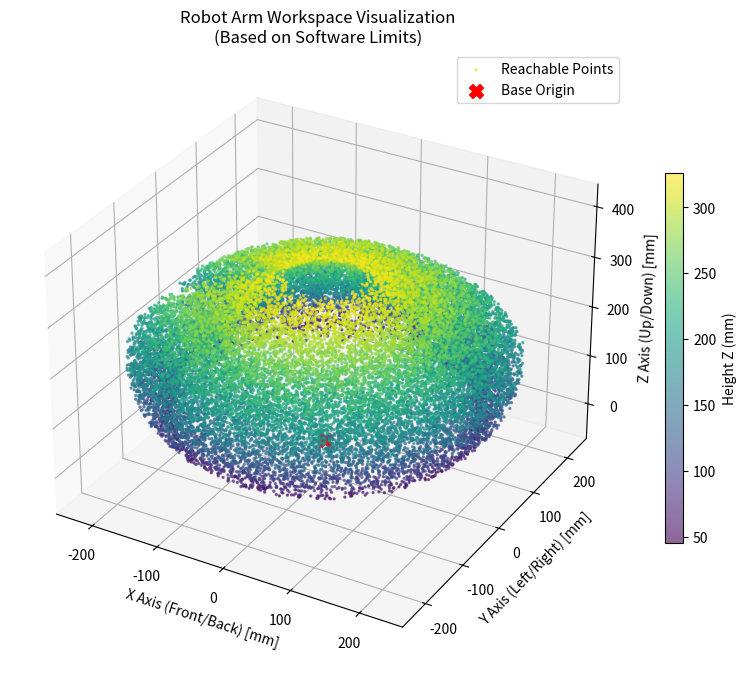

The script that saved this image:
import numpy as np
import matplotlib.pyplot as plt
from mpl_toolkits.mplot3d import Axes3D

# ==========================================
# 1. 機器人參數定義 (必須與 kinematics.py 一致)
# ==========================================
# 機構長度 (mm)
d1 = 55.79
a1 = 23.91
a2 = 134.0
a3 = 186.0

# 軟體角度限制 (Software Limits)
# J1 (底座): 假設可以左右轉 170 度
LIMIT_J1_MIN, LIMIT_J1_MAX = -170, 170

# J2 (大臂): [68, 123]
LIMIT_J2_MIN = 90.0 - 22.0
LIMIT_J2_MAX = 90.0 + 33.0

# J3 (小臂): [-115, -65]
LIMIT_J3_MIN = -90.0 - 25.0
LIMIT_J3_MAX = -90.0 + 25.0

# ==========================================
# 2. 正向運動學核心 (NumPy 高速版)
# ==========================================
def forward_kinematics_np(j1_deg, j2_deg, j3_deg):
    """
    輸入大量角度陣列，快速計算對應的 (x,y,z) 座標陣列
    """
    # 將角度轉為弧度
    t1 = np.radians(j1_deg)
    t2 = np.radians(j2_deg)
    # 注意: J3 是相對角度，幾何上的角度是 t2 + t3
    t_sum = np.radians(j2_deg + j3_deg)
    
    # 計算水平投影半徑 R
    r_ground = a1 + a2 * np.cos(t2) + a3 * np.cos(t_sum)
    
    # 計算座標
    x = r_ground * np.cos(t1)
    y = r_ground * np.sin(t1)
    z = d1 + a2 * np.sin(t2) + a3 * np.sin(t_sum)
    
    return x, y, z

# ==========================================
# 3. 產生數據點雲
# ==========================================
print("正在生成工作空間點雲，請稍候...")
NUM_POINTS = 30000  # 產生 3 萬個點，越多越密

# 在限制範圍內隨機採樣角度
j1_samples = np.random.uniform(LIMIT_J1_MIN, LIMIT_J1_MAX, NUM_POINTS)
j2_samples = np.random.uniform(LIMIT_J2_MIN, LIMIT_J2_MAX, NUM_POINTS)
j3_samples = np.random.uniform(LIMIT_J3_MIN, LIMIT_J3_MAX, NUM_POINTS)

# 計算對應的座標
xs, ys, zs = forward_kinematics_np(j1_samples, j2_samples, j3_samples)

print(f"已生成 {NUM_POINTS} 個可達點。正在繪圖...")

# ==========================================
# 4. 3D 繪圖
# ==========================================
fig = plt.figure(figsize=(10, 8))
ax = fig.add_subplot(111, projection='3d')

# 繪製點雲 (使用 Z 軸高度作為顏色映射)
scatter = ax.scatter(xs, ys, zs, c=zs, cmap='viridis', s=2, alpha=0.6, label='Reachable Points')

# 繪製機器人基座原點 (0,0,0)
ax.scatter([0], [0], [0], c='red', s=100, marker='X', label='Base Origin')

# 加入顏色條說明高度
cbar = plt.colorbar(scatter, ax=ax, shrink=0.6)
cbar.set_label('Height Z (mm)')

# 設定座標軸標籤
ax.set_xlabel('X Axis (Front/Back) [mm]')
ax.set_ylabel('Y Axis (Left/Right) [mm]')
ax.set_zlabel('Z Axis (Up/Down) [mm]')
ax.set_title(f'Robot Arm Workspace Visualization\n(Based on Software Limits)')

# 設定座標軸比例一致，這樣圖形才不會變形
# 找出最大的範圍
max_range = np.array([xs.max()-xs.min(), ys.max()-ys.min(), zs.max()-zs.min()]).max() / 2.0
mid_x = (xs.max()+xs.min()) * 0.5
mid_y = (ys.max()+ys.min()) * 0.5
mid_z = (zs.max()+zs.min()) * 0.5
ax.set_xlim(mid_x - max_range, mid_x + max_range)
ax.set_ylim(mid_y - max_range, mid_y + max_range)
ax.set_zlim(mid_z - max_range, mid_z + max_range)

plt.legend()
print("繪圖完成！請在彈出的視窗中旋轉觀察。")
plt.show()